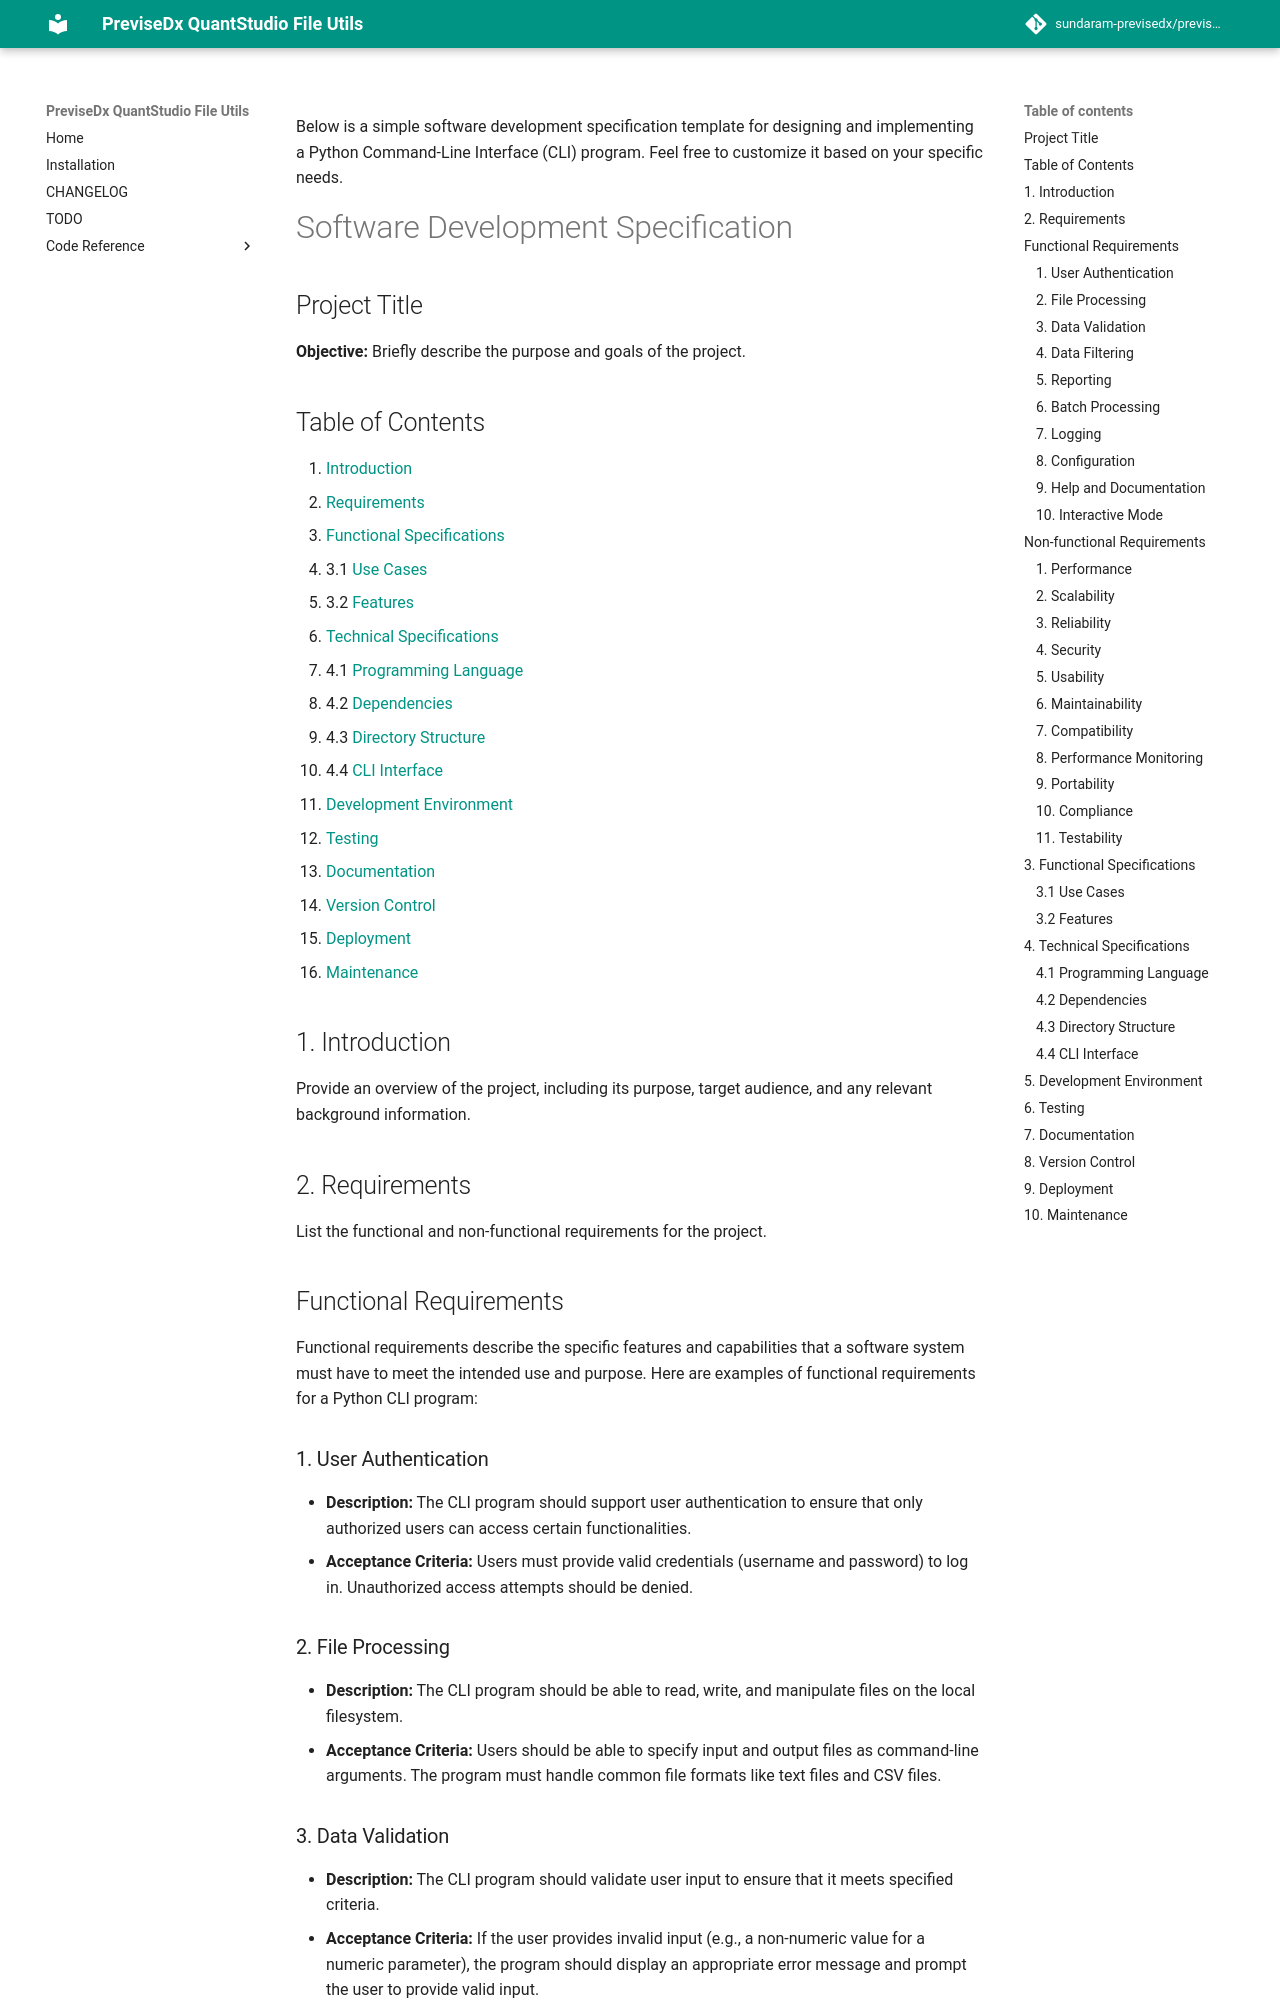

repository: sundaram-previsedx/previsedx-quantstudio-file-utils · page: software_specification_template/index.html · generator: mkdocs

Below is a simple software development specification template for designing and implementing a Python Command-Line Interface (CLI) program. Feel free to customize it based on your specific needs.

# Software Development Specification

## Project Title

**Objective:** Briefly describe the purpose and goals of the project.

## Table of Contents

1. [Introduction](#introduction)
2. [Requirements](#requirements)
3. [Functional Specifications](#functional-specifications)
   - 3.1 [Use Cases](#use-cases)
   - 3.2 [Features](#features)
4. [Technical Specifications](#technical-specifications)
   - 4.1 [Programming Language](#programming-language)
   - 4.2 [Dependencies](#dependencies)
   - 4.3 [Directory Structure](#directory-structure)
   - 4.4 [CLI Interface](#cli-interface)
5. [Development Environment](#development-environment)
6. [Testing](#testing)
7. [Documentation](#documentation)
8. [Version Control](#version-control)
9. [Deployment](#deployment)
10. [Maintenance](#maintenance)

## 1. Introduction<a name="introduction"></a>

Provide an overview of the project, including its purpose, target audience, and any relevant background information.

## 2. Requirements<a name="requirements"></a>

List the functional and non-functional requirements for the project.


## Functional Requirements

Functional requirements describe the specific features and capabilities that a software system must have to meet the intended use and purpose. Here are examples of functional requirements for a Python CLI program:

### 1. User Authentication
   - **Description:** The CLI program should support user authentication to ensure that only authorized users can access certain functionalities.
   - **Acceptance Criteria:** Users must provide valid credentials (username and password) to log in. Unauthorized access attempts should be denied.

### 2. File Processing
   - **Description:** The CLI program should be able to read, write, and manipulate files on the local filesystem.
   - **Acceptance Criteria:** Users should be able to specify input and output files as command-line arguments. The program must handle common file formats like text files and CSV files.

### 3. Data Validation
   - **Description:** The CLI program should validate user input to ensure that it meets specified criteria.
   - **Acceptance Criteria:** If the user provides invalid input (e.g., a non-numeric value for a numeric parameter), the program should display an appropriate error message and prompt the user to provide valid input.
